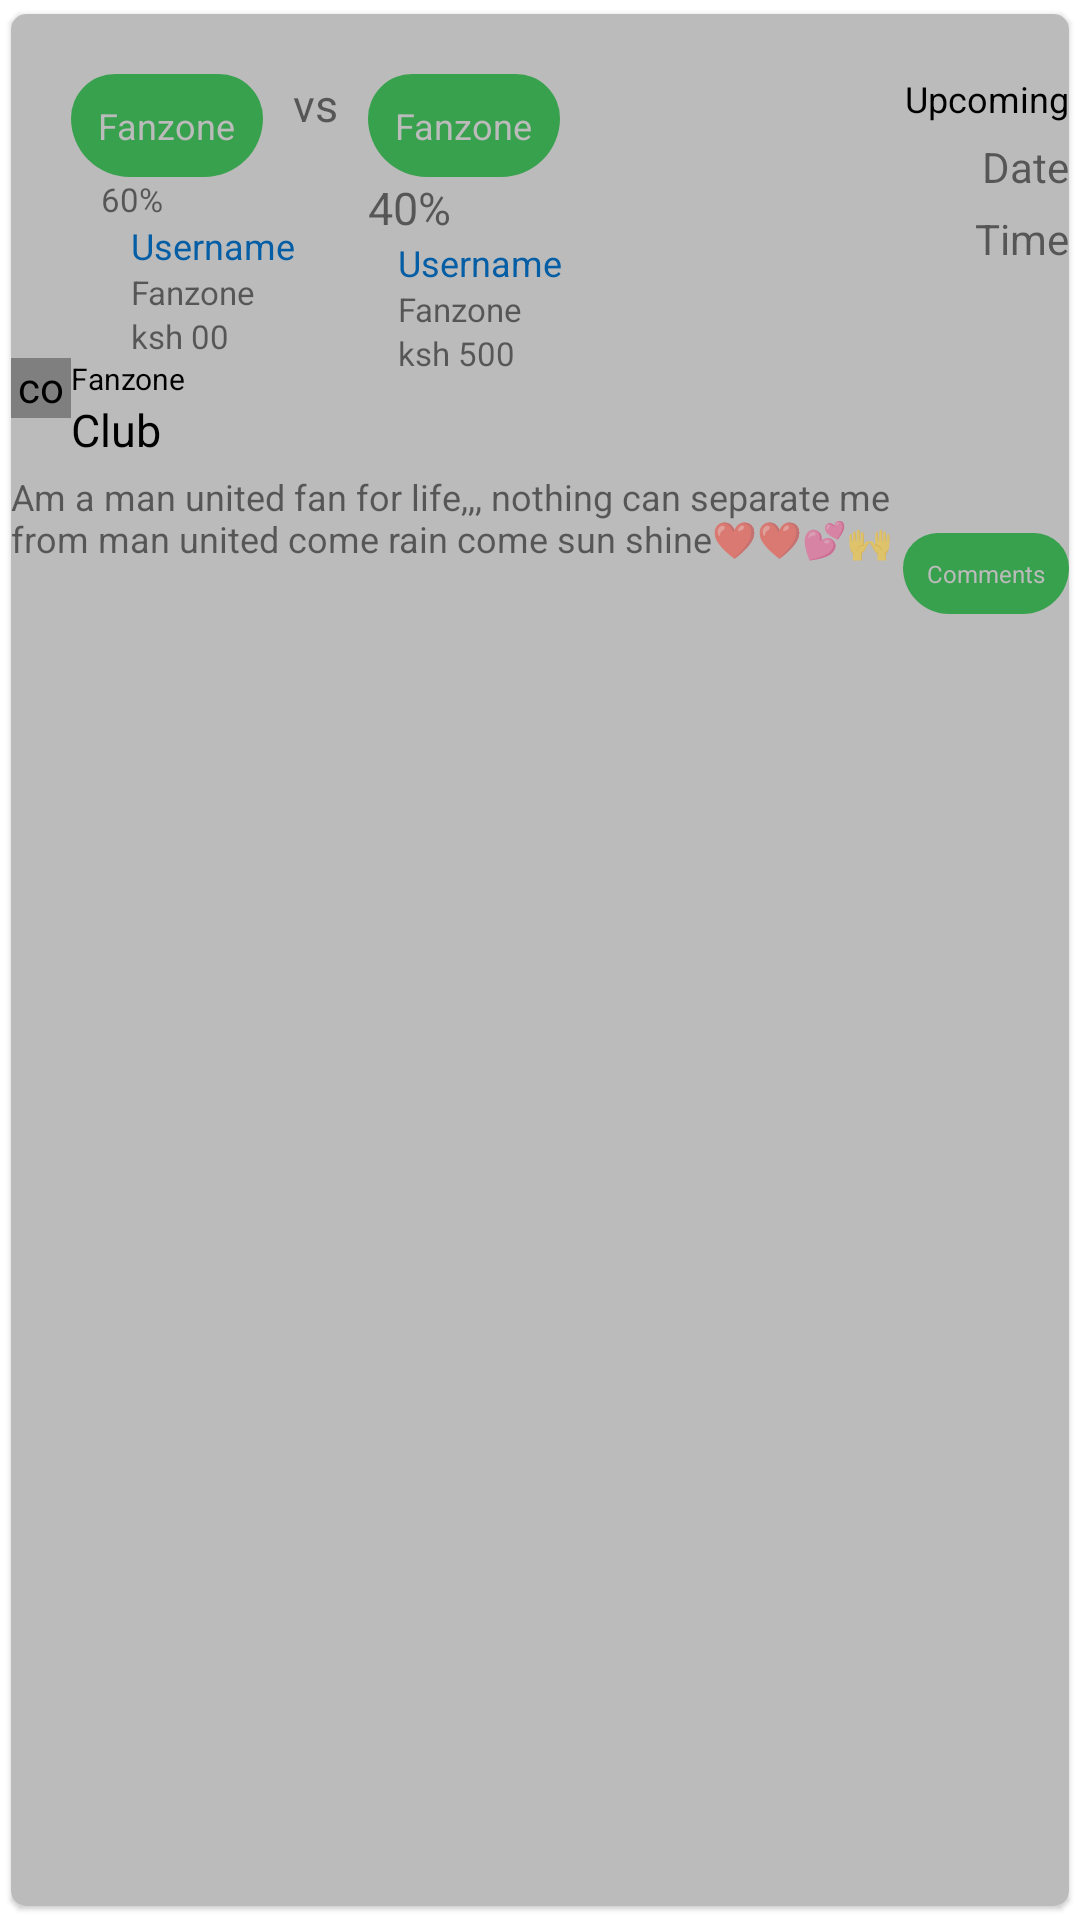

Here is an Android app screen rendered from its layout file. Give the layout XML and the strings, colors and styles it references.
<!-- AndroidManifest.xml: application theme Theme.Fanzone -->
<!-- res/layout/pending_items.xml -->
<?xml version="1.0" encoding="utf-8"?>
<androidx.cardview.widget.CardView xmlns:tools="http://schemas.android.com/tools"
    android:layout_width="match_parent"
    android:layout_height="wrap_content"
    app:cardElevation="1dp"
    app:cardCornerRadius="5dp"

    app:cardBackgroundColor="@color/white"
    app:cardMaxElevation="2dp"
    app:cardPreventCornerOverlap="true"
    xmlns:android="http://schemas.android.com/apk/res/android"
    xmlns:app="http://schemas.android.com/apk/res-auto"
    app:cardUseCompatPadding="true"
    >
    <androidx.constraintlayout.widget.ConstraintLayout
        android:layout_width="match_parent"
        android:id="@+id/gamesLinear"
        android:layout_height="200dp">
        <LinearLayout
            android:layout_width="wrap_content"
            android:orientation="vertical"
            android:id="@+id/firstLinear"
            app:layout_constraintStart_toStartOf="@+id/homeWin"
            app:layout_constraintTop_toBottomOf="@+id/homeWin"
            android:layout_height="wrap_content">

            <TextView
                android:id="@+id/myUsername"
                android:layout_width="wrap_content"
                android:layout_height="wrap_content"
                android:layout_marginStart="10dp"
                android:fontFamily="sans-serif"
                android:text="@string/username"
                android:textColor="@color/dorgerblue"
                android:textSize="12sp" />

            <TextView
                android:id="@+id/myPhone"
                android:layout_width="wrap_content"
                android:layout_height="wrap_content"
                android:layout_marginStart="10dp"
                android:fontFamily="sans-serif"
                android:text="@string/app_name"
                android:textSize="11sp" />

            <TextView
                android:id="@+id/myAmount"
                android:layout_width="wrap_content"
                android:layout_height="wrap_content"
                android:layout_marginStart="10dp"
                android:fontFamily="sans-serif"
                android:text="ksh 00"
                android:textSize="11sp"/>






        </LinearLayout>


        <TextView
            android:id="@+id/homeTeam"
            android:layout_width="wrap_content"
            android:layout_height="wrap_content"
            android:layout_marginStart="20sp"
            android:layout_marginTop="20sp"
            android:background="@drawable/buttona"
            android:fontFamily="sans-serif"
            android:padding="9dp"
            android:text="@string/app_name"
            android:textColor="@color/white"
            android:textSize="12sp"
            app:layout_constraintStart_toStartOf="parent"
            app:layout_constraintTop_toTopOf="parent" />





        <TextView
            android:fontFamily="sans-serif"
            android:layout_width="wrap_content"
            android:id="@+id/homeWin"
            app:layout_constraintTop_toBottomOf="@+id/homeTeam"
            android:layout_marginLeft="30dp"
            app:layout_constraintStart_toStartOf="parent"
            android:text="60%"
            android:textSize="11sp"
            android:layout_height="wrap_content"/>




        <TextView
            android:id="@+id/vs"
            android:layout_width="wrap_content"
            android:layout_height="wrap_content"
            android:layout_marginLeft="10dp"
            app:layout_constraintTop_toTopOf="parent"
            app:layout_constraintLeft_toRightOf="@+id/homeTeam"
            android:fontFamily="sans-serif"
            android:layout_marginTop="20dp"
            android:text="vs"

            android:textSize="15sp" />

        <TextView
            android:id="@+id/openDiscus"
            android:layout_width="wrap_content"
            android:layout_height="wrap_content"
            app:layout_constraintEnd_toEndOf="parent"
            android:background="@drawable/buttona"
            android:fontFamily="sans-serif-black"
            android:layout_marginTop="70dp"
            android:layout_marginLeft="60dp"
            android:padding="8dp"
            android:text="Comments"
            app:layout_constraintBottom_toBottomOf="parent"
            android:textAlignment="center"
            android:textColor="@color/white"
            android:textSize="8sp" />


        <TextView
            android:fontFamily="sans-serif"
            android:layout_width="wrap_content"
            android:layout_marginLeft="10dp"
            app:layout_constraintLeft_toRightOf="@+id/vs"
            android:text="@string/app_name"
            android:textColor="@color/white"
            android:layout_marginTop="20dp"
            app:layout_constraintTop_toTopOf="parent"
            android:padding="9dp"
            android:background="@drawable/buttona"
            android:textSize="12sp"
            android:id="@+id/awayTeam"



            android:layout_height="wrap_content"/>
        <TextView
            android:fontFamily="sans-serif"
            android:layout_width="wrap_content"
            android:id="@+id/awayWin"
            android:text="40%"
            app:layout_constraintTop_toBottomOf="@+id/awayTeam"
            android:textSize="15sp"
            app:layout_constraintStart_toStartOf="@id/awayTeam"
            android:layout_below="@id/awayTeam"
            android:layout_height="wrap_content"/>
        <LinearLayout
            android:layout_width="wrap_content"
            android:orientation="vertical"
            app:layout_constraintStart_toStartOf="@id/awayTeam"
            android:id="@+id/secondLinear"
            app:layout_constraintTop_toBottomOf="@+id/awayWin"
            android:layout_height="wrap_content">

            <TextView
                android:id="@+id/hisUsername"
                android:layout_width="wrap_content"
                android:layout_height="wrap_content"
                android:layout_marginStart="10dp"
                android:fontFamily="sans-serif"
                android:text="@string/username"
                android:textColor="@color/dorgerblue"
                android:textSize="12sp" />

            <TextView
                android:id="@+id/hisPhone"
                android:layout_width="wrap_content"
                android:layout_height="wrap_content"
                android:layout_marginStart="10dp"
                android:fontFamily="sans-serif"
                android:text="@string/app_name"
                android:textSize="11sp" />

            <TextView
                android:id="@+id/hisAmount"
                android:layout_width="wrap_content"
                android:layout_height="wrap_content"
                android:layout_marginStart="10dp"
                android:fontFamily="sans-serif"
                android:text="ksh 500"
                android:textSize="11sp"/>






        </LinearLayout>










        <TextView
            android:layout_width="wrap_content"
            android:id="@+id/progress"
            android:text="Upcoming"
            android:textSize="12sp"
            android:layout_marginTop="20dp"
            app:layout_constraintTop_toTopOf="parent"
            app:layout_constraintEnd_toEndOf="parent"
            android:textColor="@color/black"
            android:layout_height="wrap_content"/>


        <TextView
            android:layout_marginTop="5dp"
            android:layout_width="wrap_content"
            android:id="@+id/date"
            app:layout_constraintTop_toBottomOf="@+id/progress"
            app:layout_constraintEnd_toEndOf="parent"
            android:text="Date"
            android:layout_height="wrap_content"/>


        <TextView
            android:layout_marginTop="5dp"
            android:layout_width="wrap_content"
            android:id="@+id/time"
            app:layout_constraintEnd_toEndOf="parent"
            android:text="Time"
            app:layout_constraintTop_toBottomOf="@+id/date"
            android:layout_height="wrap_content"/>


        <TextView
            android:layout_marginTop="5dp"
            android:layout_width="wrap_content"
            android:id="@+id/score"
            android:visibility="gone"
            app:layout_constraintLeft_toRightOf="@id/openDiscus"
            app:layout_constraintBottom_toBottomOf="parent"
            android:text="Score"
            android:layout_height="wrap_content"/>


        <com.mikhaellopez.circularimageview.CircularImageView
            android:layout_width="20dp"
            app:civ_border_color="@color/best"
            app:civ_border_width="3dp"
            app:layout_constraintTop_toBottomOf="@+id/firstLinear"
            app:layout_constraintStart_toStartOf="parent"
            android:id="@+id/chatImage"
            android:src="@mipmap/iconia"
            android:layout_height="20dp"/>
        <TextView
            android:id="@+id/chatusername"
            android:layout_width="wrap_content"
            android:layout_height="wrap_content"
            android:fontFamily="sans-serif-black"
            app:layout_constraintLeft_toRightOf="@+id/chatImage"
            android:text="@string/app_name"
            app:layout_constraintTop_toBottomOf="@+id/firstLinear"
            android:textColor="@color/black"
            android:textSize="10sp" />
        <TextView
            android:id="@+id/chatclub"
            app:layout_constraintLeft_toRightOf="@+id/chatImage"
            android:layout_width="wrap_content"
            android:layout_height="wrap_content"
            app:layout_constraintTop_toBottomOf="@+id/chatusername"
            android:layout_below="@id/chatusername"
            android:text="@string/club"
            android:textColor="@color/black"
            android:textSize="15sp" />

        <TextView
            android:id="@+id/last_comment"
            android:layout_width="match_parent"
            android:layout_height="wrap_content"
            android:layout_below="@id/chatclub"
            android:layout_marginRight="40dp"
            android:layout_marginTop="4dp"
            android:fontFamily="sans-serif"
            android:text="Am a man united fan for life,,, nothing can separate me from man united come rain come sun shine❤️❤️💕🙌"
            android:textSize="12sp"
            app:layout_constraintStart_toStartOf="parent"
            app:layout_constraintTop_toBottomOf="@+id/chatclub" />


    </androidx.constraintlayout.widget.ConstraintLayout>













</androidx.cardview.widget.CardView>
<!-- resources referenced by this layout -->
<resources>
  <color name="best">#B300961E</color>
  <color name="black">#FF000000</color>
  <color name="dorgerblue">#045EA5</color>
  <color name="white">#bbbbbb</color>
  <!-- drawable buttona (drawable) -->
  <?xml version="1.0" encoding="utf-8"?>
  <shape xmlns:android="http://schemas.android.com/apk/res/android"
  	android:shape="rectangle"
  
  	>
  	<corners android:bottomLeftRadius="20dp"
  		android:bottomRightRadius="20dp"
  		android:topRightRadius="15dp"
  		android:topLeftRadius="15dp"
  		/>
  	<solid android:color="@color/best"/>
  
  
  </shape>
  <!-- mipmap iconia: webp bitmap (mipmap-mdpi, 4302 bytes) -->
  <string name="app_name">Fanzone</string>
  <string name="club">Club</string>
  <string name="username">Username</string>
  <style name="Theme.Fanzone" parent="Theme.MaterialComponents.DayNight.NoActionBar">
          
          <item name="colorPrimary">@color/best</item>
          <item name="colorPrimaryVariant">@color/best</item>
          <item name="colorOnPrimary">@color/white</item>
          
          <item name="colorSecondary">?attr/colorPrimary</item>
          <item name="colorSecondaryVariant">?attr/colorPrimaryVariant</item>
          <item name="colorOnSecondary">@color/white</item>
          
          <item name="android:statusBarColor">?attr/colorPrimaryVariant</item>
          
          <item name="windowActionBar">false</item>
          <item name="fontFamily">sans-serif</item>
      </style>
</resources>
